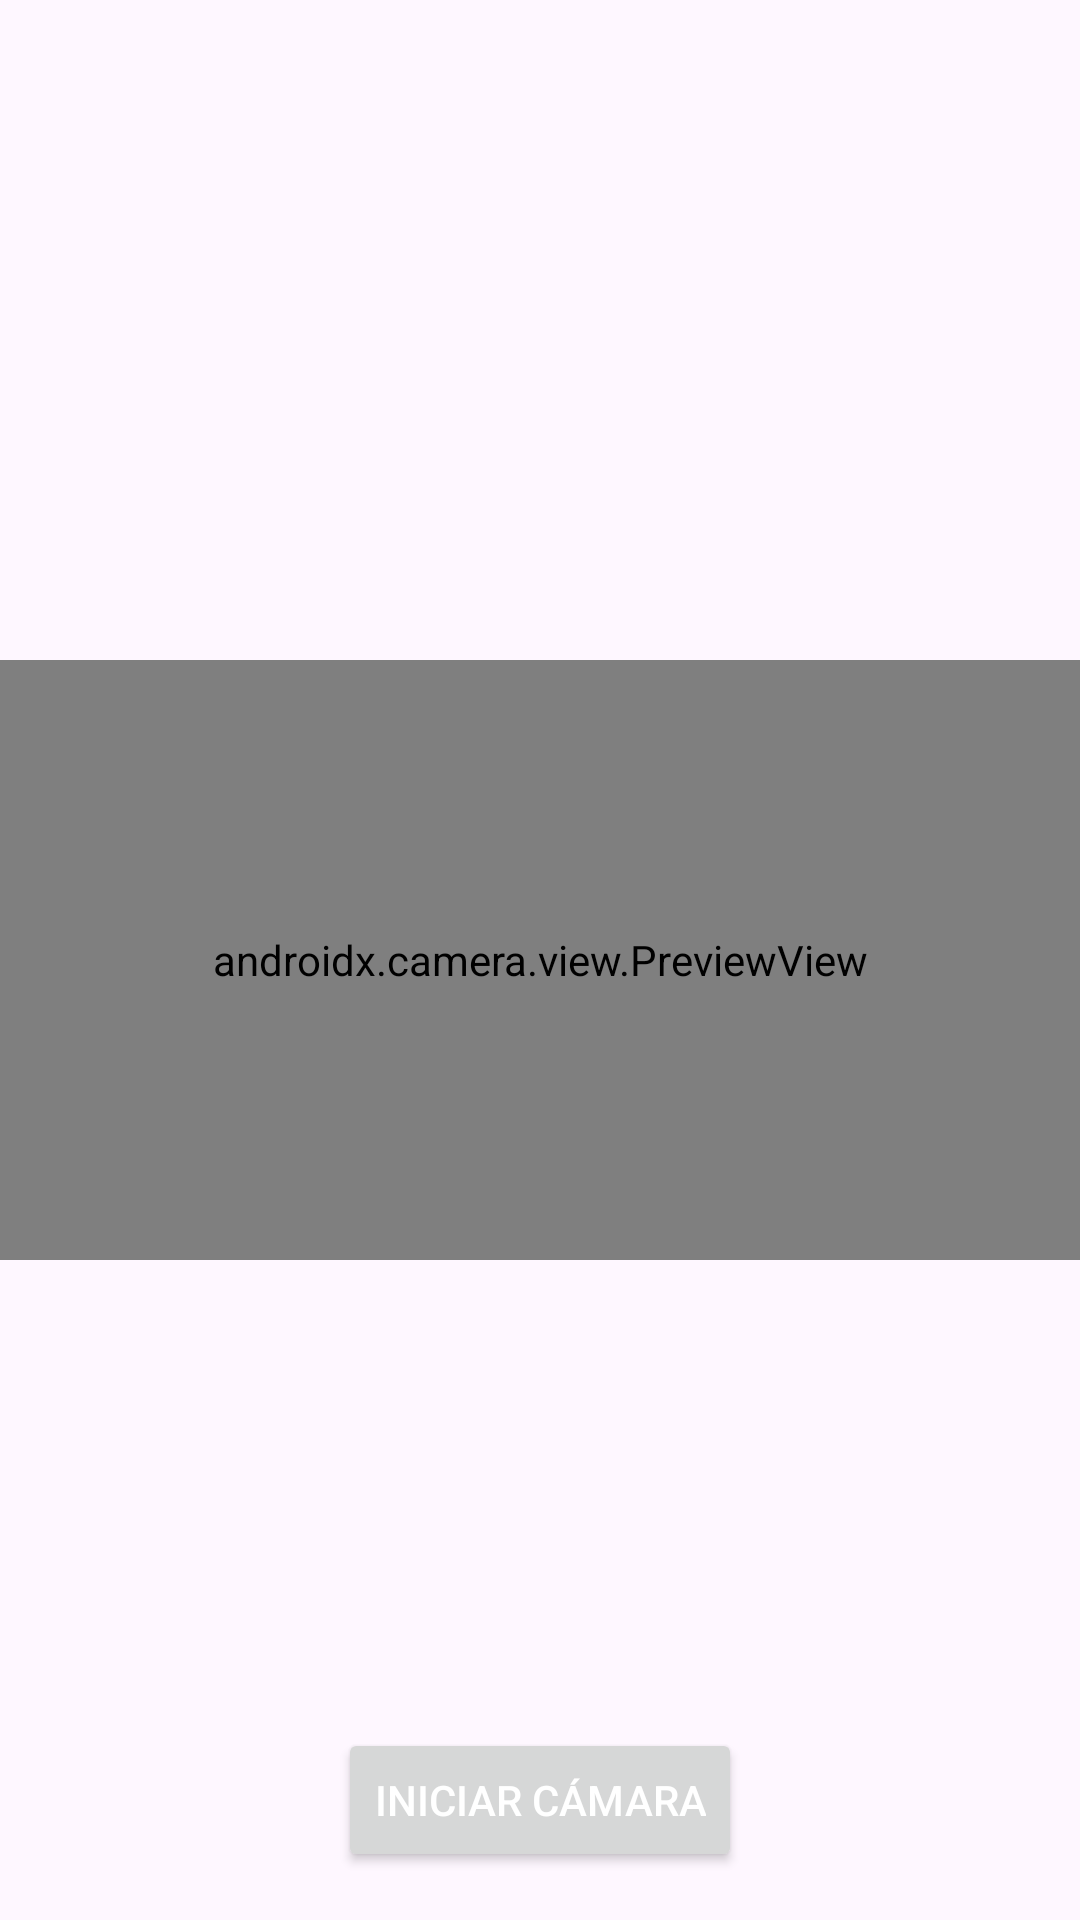

Layout XML and referenced resources for this Android screen:
<!-- AndroidManifest.xml: activity theme Theme.App_topicos -->
<!-- res/layout/activity_main.xml -->
<?xml version="1.0" encoding="utf-8"?>
<androidx.coordinatorlayout.widget.CoordinatorLayout xmlns:android="http://schemas.android.com/apk/res/android"
    xmlns:app="http://schemas.android.com/apk/res-auto"
    xmlns:tools="http://schemas.android.com/tools"
    android:layout_width="match_parent"
    android:layout_height="match_parent"
    android:fitsSystemWindows="true"
    tools:context=".MainActivity">

    
    <com.google.android.material.appbar.AppBarLayout
        android:layout_width="match_parent"
        android:layout_height="wrap_content"
        android:fitsSystemWindows="true">

        <com.google.android.material.appbar.MaterialToolbar
            android:id="@+id/toolbar"
            android:layout_width="match_parent"
            android:layout_height="?attr/actionBarSize" />

    </com.google.android.material.appbar.AppBarLayout>

    
    <androidx.camera.view.PreviewView
        android:id="@+id/viewFinder"
        android:layout_width="match_parent"
        android:layout_height="200dp"
        android:layout_gravity="center"
        android:visibility="visible" />

    
    <Button
        android:id="@+id/btnSpeak"
        android:layout_width="match_parent"
        android:layout_height="0dp"
        android:layout_weight="1"
        android:text="Mantén presionado para hablar"
        android:textSize="24sp"
        android:background="@android:color/holo_blue_light"
        android:textColor="@android:color/white"
        android:gravity="center"
        android:visibility="visible" />

    
    <Button
        android:id="@+id/btnStartCamera"
        android:layout_width="wrap_content"
        android:layout_height="wrap_content"
        android:text="Iniciar Cámara"
        android:layout_gravity="center_horizontal|bottom"
        android:layout_marginBottom="16dp"
        android:textColor="@android:color/white" />

</androidx.coordinatorlayout.widget.CoordinatorLayout>
<!-- resources referenced by this layout -->
<resources>
  <style name="Theme.App_topicos" parent="Base.Theme.App_topicos" />
  <style name="Base.Theme.App_topicos" parent="Theme.Material3.DayNight.NoActionBar">
          
          
      </style>
</resources>
